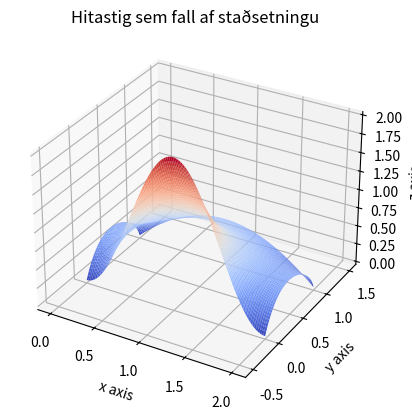
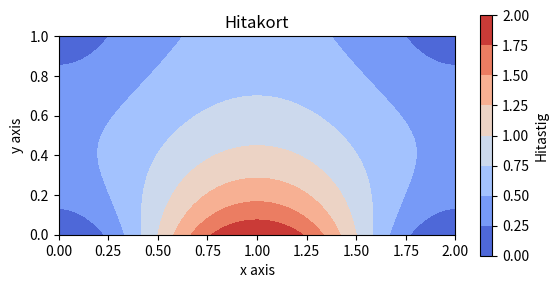
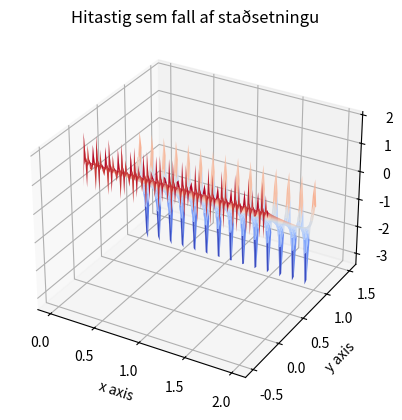

Source code (Python) for these figures, in order:
# -*- coding: utf-8 -*-
"""
Created on Wed Mar 31 13:15:59 2021

[redacted]
"""

import numpy as np
import matplotlib.pyplot as plt
from scipy.sparse.linalg import spsolve
from mpl_toolkits import mplot3d

# Program 8.6 Finite element solver for 2D PDE
# with von Neuman boundary conditions on a rectangle
# Input: rectangle domain [0,a]x[0,b] with NxM space steps
# Output: matrix V holding solution values
def varmajafnvaegi(h, a, b, beta1, beta2, phi1, phi2):
    N = int(a/h); M = int(b/h); 
    n = N+1; m = M+1; mn = m*n
    x = np.linspace(0, a, n)
    y = np.linspace(0, b, m)
    A = np.zeros((mn,mn))
    b = np.zeros(mn)
    for i in range(1,n-1): # interior points
        for j in range(1,m-1):
            A[i+j*n, i+j*n]     =  4
            A[i+j*n, i+j*n-1]   = -1
            A[i+j*n, i+j*n+1]   = -1
            A[i+j*n, i+(j-1)*n] = -1
            A[i+j*n, i+(j+1)*n] = -1
            b[i+j*n] = 0
    for i in range(n):      # bottom and top boundary points
        j = 0       # bottom
        A[i+j*n, i+j*n]     = 1
        b[i+j*n] = phi1(x[i])
        j = m-1     # top
        A[i+j*n, i+j*n]     = 1
        b[i+j*n] = phi2(x[i])
    for j in range(1,m-1):  # left and right boundary points
        i = 0       # left
        A[i+j*n, i+j*n]     =  2
        A[i+j*n, i+j*n+1]   = -1
        A[i+j*n, i+(j-1)*n] = -1/2
        A[i+j*n, i+(j+1)*n] = -1/2
        b[i+j*n] = 0
        i = n-1     # right
        A[i+j*n, i+j*n]     =  2
        A[i+j*n, i+j*n-1]   = -1
        A[i+j*n, i+(j-1)*n] = -1/2
        A[i+j*n, i+(j+1)*n] = -1/2
        b[i+j*n] = 0
    c = np.linalg.solve(A,b)    # solve for solution in c labeling
    V = c.reshape(m,n)          # projecting c to a grid
    X,Y = np.meshgrid(x,y)
    return X, Y, V

def phi_boundary(a, beta1, beta2):
    phi1 = lambda x: beta1*(np.sin(2*np.pi/a*(x-1/2))+1)        # bottom
    phi2 = lambda x: beta2*(np.cos(np.pi/4*(x-1))-1/2**(1/2))   # top
    return phi1, phi2

def plot_surf(X, Y, Z):
    ax = plt.axes(projection='3d')
    ax.plot_surface(X, Y, Z, rstride=1, cstride=1, cmap='coolwarm')
    ax.set_title('Hitastig sem fall af staðsetningu')
    ax.set_xlabel("x axis")
    ax.set_ylabel("y axis")
    ax.set_zlabel("z axis")
    set_axes_equal(ax)
    plt.show()
    
def plot_cont(X, Y, Z):
    fig,ax=plt.subplots(1,1)
    cp = ax.contourf(X, Y, Z, cmap='coolwarm')
    cb = fig.colorbar(cp, shrink=0.65)            # Add a colorbar to a plot
    cb.set_label('Hitastig')
    ax.set_title('Hitakort')
    ax.set_xlabel('x axis')
    ax.set_ylabel('y axis')
    ax.set_aspect('equal')
    plt.show()
    
def set_axes_equal(ax):
    x_limits = ax.get_xlim3d()
    y_limits = ax.get_ylim3d()

    x_range = abs(x_limits[1] - x_limits[0])
    x_middle = np.mean(x_limits)
    y_range = abs(y_limits[1] - y_limits[0])
    y_middle = np.mean(y_limits)

    plot_radius = 0.5*max([x_range, y_range])

    ax.set_xlim3d([x_middle - plot_radius, x_middle + plot_radius])
    ax.set_ylim3d([y_middle - plot_radius, y_middle + plot_radius])

# =============================================================================

# UPPHAFSGILDI
a = [1, 2]; b = 1; h = [1/4, 1/50]
beta1 = 1; beta2 = [0, 2]

# LIÐUR II
phi1_II, phi2_II = phi_boundary(a[0], beta1, beta2[0])
X, Y, HZ = varmajafnvaegi(h[0], a[0], b, beta1, beta2[0], phi1_II, phi2_II)
print(HZ)

# LIÐUR III
phi1_III, phi2_III = phi_boundary(a[1], beta1, beta2[1])    
X, Y, V = varmajafnvaegi(h[1], a[1], b, beta1, beta2[1], phi1_III, phi2_III)
plt.figure(1)
plot_surf(X, Y, V)
plot_cont(X, Y, V)

# LIÐUR IV
phi1_IV = lambda x: beta1*(np.sin(np.degrees(2*np.pi/a[1]*(x-1/2)))+1)          # bottom
phi2_IV = lambda x: beta2[1]*(np.cos(np.degrees(np.pi/4*(x-1)))-1/2**(1/2))     # top
X, Y, Z = varmajafnvaegi(h[1], a[1], b, beta1, beta2[1], phi1_IV, phi2_IV)
plt.figure(3)
plot_surf(X, Y, Z)
